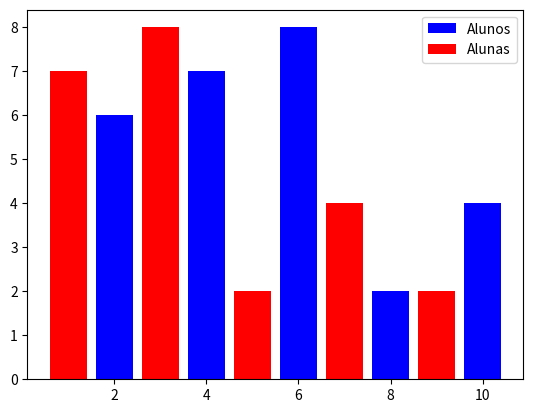

Source code (Python):

import matplotlib.pyplot as plt

# Definindo variáveis
x = [2, 4, 6, 8, 10]
y = [6, 7, 8, 2, 4]

x2 = [1, 3, 5, 7, 9]
y2 = [7, 8, 2, 4, 2]

# Criando um gráfico
plt.bar(x, y, label='Alunos', color='b')
plt.bar(x2, y2, label='Alunas', color='r')
plt.legend()

plt.show()